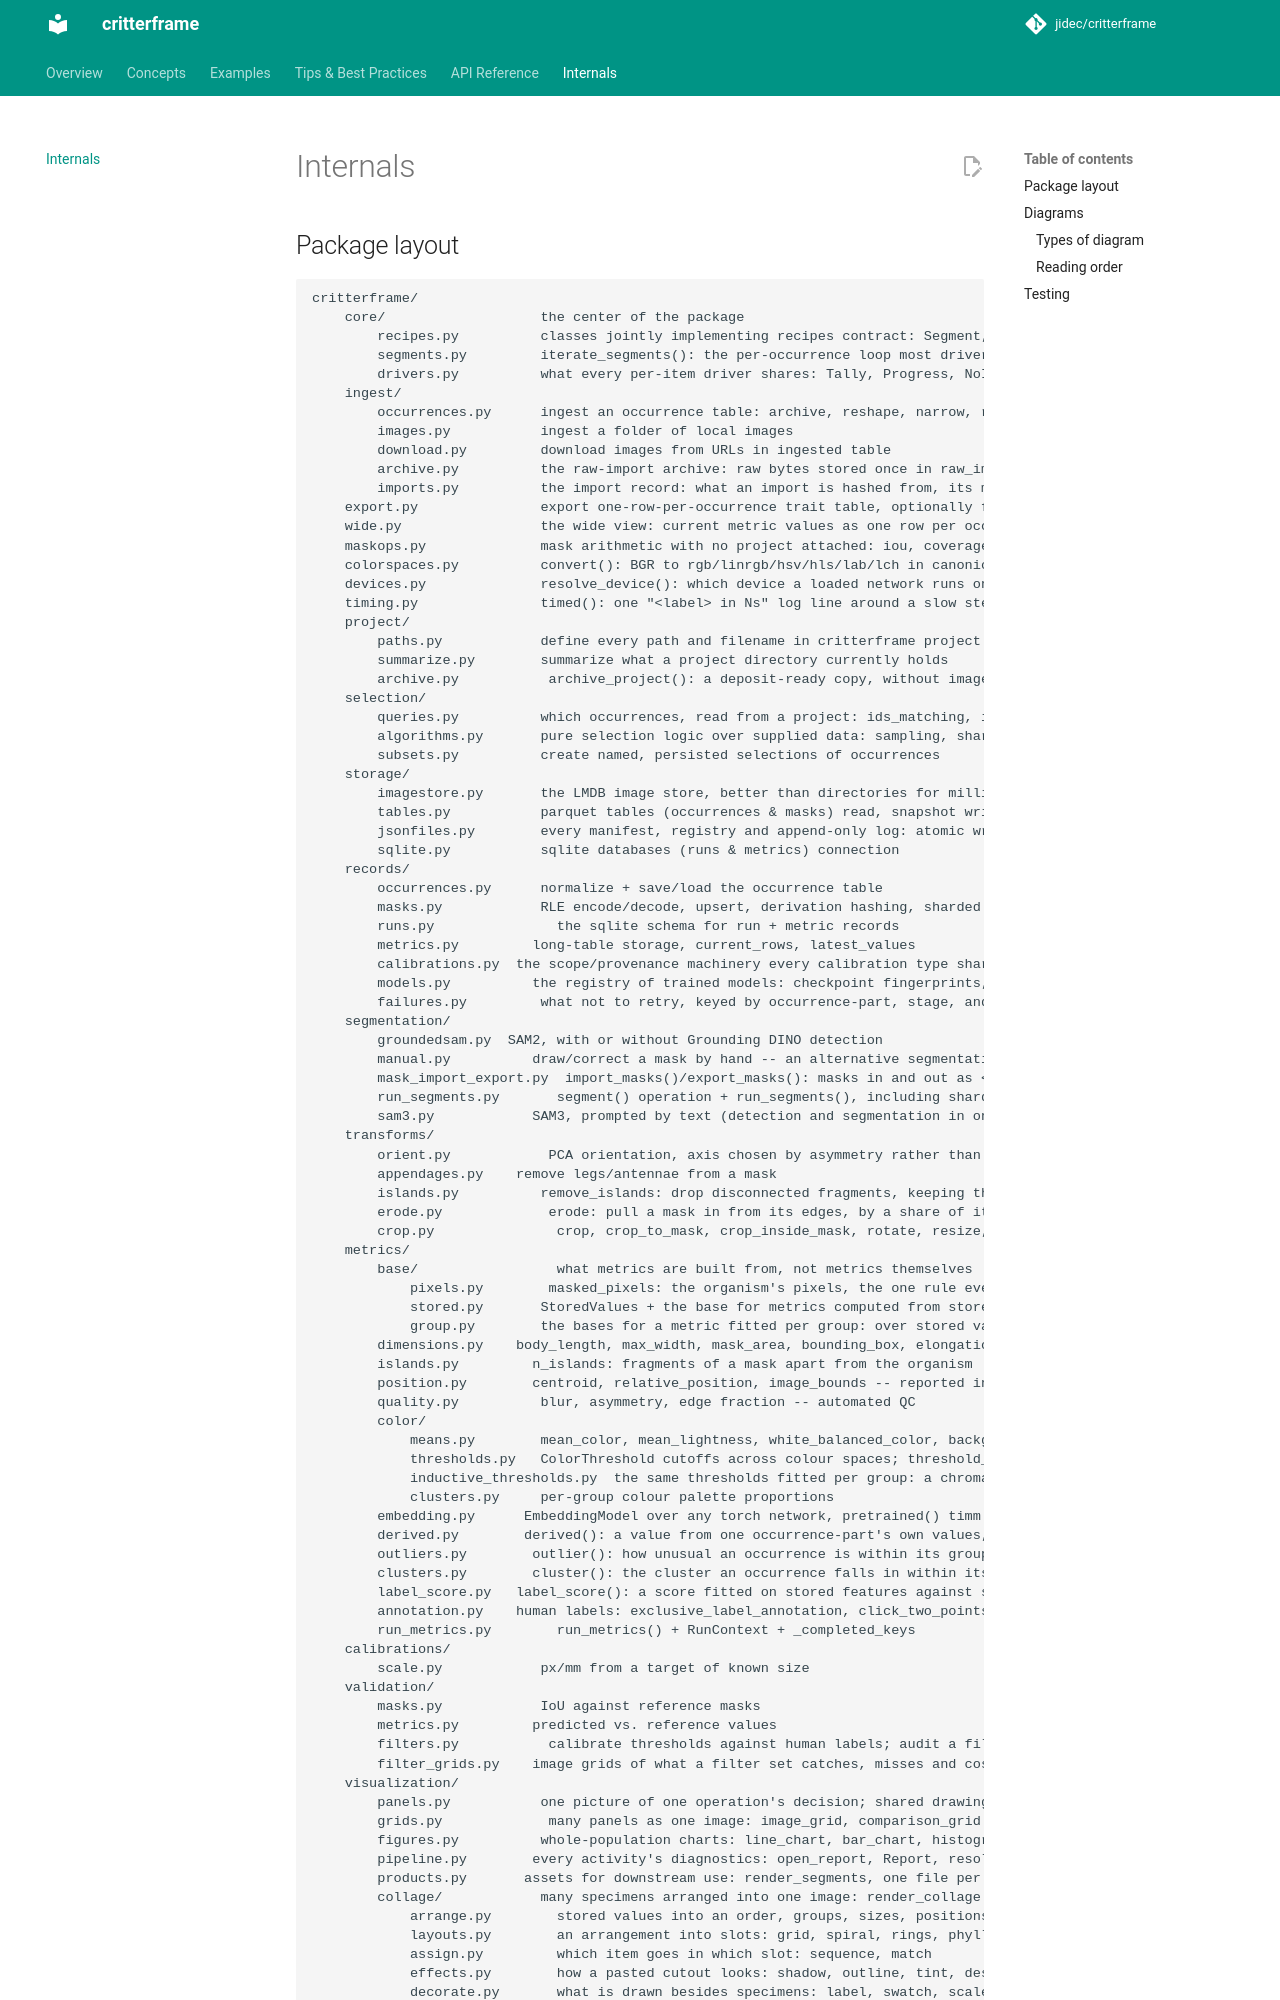

repository: jidec/critterframe · page: internals/index.html · generator: mkdocs

# Internals

## Package layout

```
critterframe/
    core/                   the center of the package
        recipes.py          classes jointly implementing recipes contract: Segment, Recipe, Operation (Transform, Segmentation, Metric) plus hashing
        segments.py         iterate_segments(): the per-occurrence loop most drivers walk, plus build_segment
        drivers.py          what every per-item driver shares: Tally, Progress, NoInput
    ingest/
        occurrences.py      ingest an occurrence table: archive, reshape, narrow, record how
        images.py           ingest a folder of local images
        download.py         download images from URLs in ingested table
        archive.py          the raw-import archive: raw bytes stored once in raw_imports/
        imports.py          the import record: what an import is hashed from, its manifest and log, recognizing a repeat
    export.py               export one-row-per-occurrence trait table, optionally filtered, with a manifest saying what it is
    wide.py                 the wide view: current metric values as one row per occurrence, unit conversion, filter evaluation
    maskops.py              mask arithmetic with no project attached: iou, coverage, bounds, largest component
    colorspaces.py          convert(): BGR to rgb/linrgb/hsv/hls/lab/lch in canonical units, to_bgr(), in_arc() for hue arcs
    devices.py              resolve_device(): which device a loaded network runs on, asked lazily
    timing.py               timed(): one "<label> in Ns" log line around a slow step
    project/                
        paths.py            define every path and filename in critterframe project folders
        summarize.py        summarize what a project directory currently holds
        archive.py           archive_project(): a deposit-ready copy, without images, raw data or local paths
    selection/
        queries.py          which occurrences, read from a project: ids_matching, ids_passing, ids_completed, ids_with_mask
        algorithms.py       pure selection logic over supplied data: sampling, sharding, capping, deduplication, rule matching
        subsets.py          create named, persisted selections of occurrences
    storage/                
        imagestore.py       the LMDB image store, better than directories for millions of images
        tables.py           parquet tables (occurrences & masks) read, snapshot write, upsert 
        jsonfiles.py        every manifest, registry and append-only log: atomic writes, JSON and JSONL
        sqlite.py           sqlite databases (runs & metrics) connection
    records/
        occurrences.py      normalize + save/load the occurrence table
        masks.py            RLE encode/decode, upsert, derivation hashing, sharded writes for parallel runs
        runs.py               the sqlite schema for run + metric records
        metrics.py         long-table storage, current_rows, latest_values
        calibrations.py  the scope/provenance machinery every calibration type shares
        models.py          the registry of trained models: checkpoint fingerprints, RegisteredModel
        failures.py         what not to retry, keyed by occurrence-part, stage, and what was attempted
    segmentation/
        groundedsam.py  SAM2, with or without Grounding DINO detection
        manual.py          draw/correct a mask by hand -- an alternative segmentation, not a separate system
        mask_import_export.py  import_masks()/export_masks(): masks in and out as <occurrence_id>__<part>.png
        run_segments.py       segment() operation + run_segments(), including sharded/parallel runs
        sam3.py            SAM3, prompted by text (detection and segmentation in one model) or by points
    transforms/
        orient.py            PCA orientation, axis chosen by asymmetry rather than length
        appendages.py    remove legs/antennae from a mask
        islands.py          remove_islands: drop disconnected fragments, keeping the organism
        erode.py             erode: pull a mask in from its edges, by a share of its own thickness
        crop.py               crop, crop_to_mask, crop_inside_mask, rotate, resize, remove_background
    metrics/
        base/                 what metrics are built from, not metrics themselves
            pixels.py        masked_pixels: the organism's pixels, the one rule every colour metric shares
            stored.py       StoredValues + the base for metrics computed from stored values, not pixels
            group.py        the bases for a metric fitted per group: over stored values, or pooled pixels
        dimensions.py    body_length, max_width, mask_area, bounding_box, elongation, jaggedness
        islands.py         n_islands: fragments of a mask apart from the organism
        position.py        centroid, relative_position, image_bounds -- reported in original coordinates
        quality.py          blur, asymmetry, edge fraction -- automated QC
        color/
            means.py        mean_color, mean_lightness, white_balanced_color, background_color
            thresholds.py   ColorThreshold cutoffs across colour spaces; threshold_fractions, color_presence and presets
            inductive_thresholds.py  the same thresholds fitted per group: a chroma gate and hue arcs
            clusters.py     per-group colour palette proportions
        embedding.py      EmbeddingModel over any torch network, pretrained() timm backbones, embedding()
        derived.py        derived(): a value from one occurrence-part's own values, e.g. a ratio
        outliers.py        outlier(): how unusual an occurrence is within its group's stored values
        clusters.py        cluster(): the cluster an occurrence falls in within its group's stored values
        label_score.py   label_score(): a score fitted on stored features against stored human labels
        annotation.py    human labels: exclusive_label_annotation, click_two_points
        run_metrics.py        run_metrics() + RunContext + _completed_keys
    calibrations/
        scale
